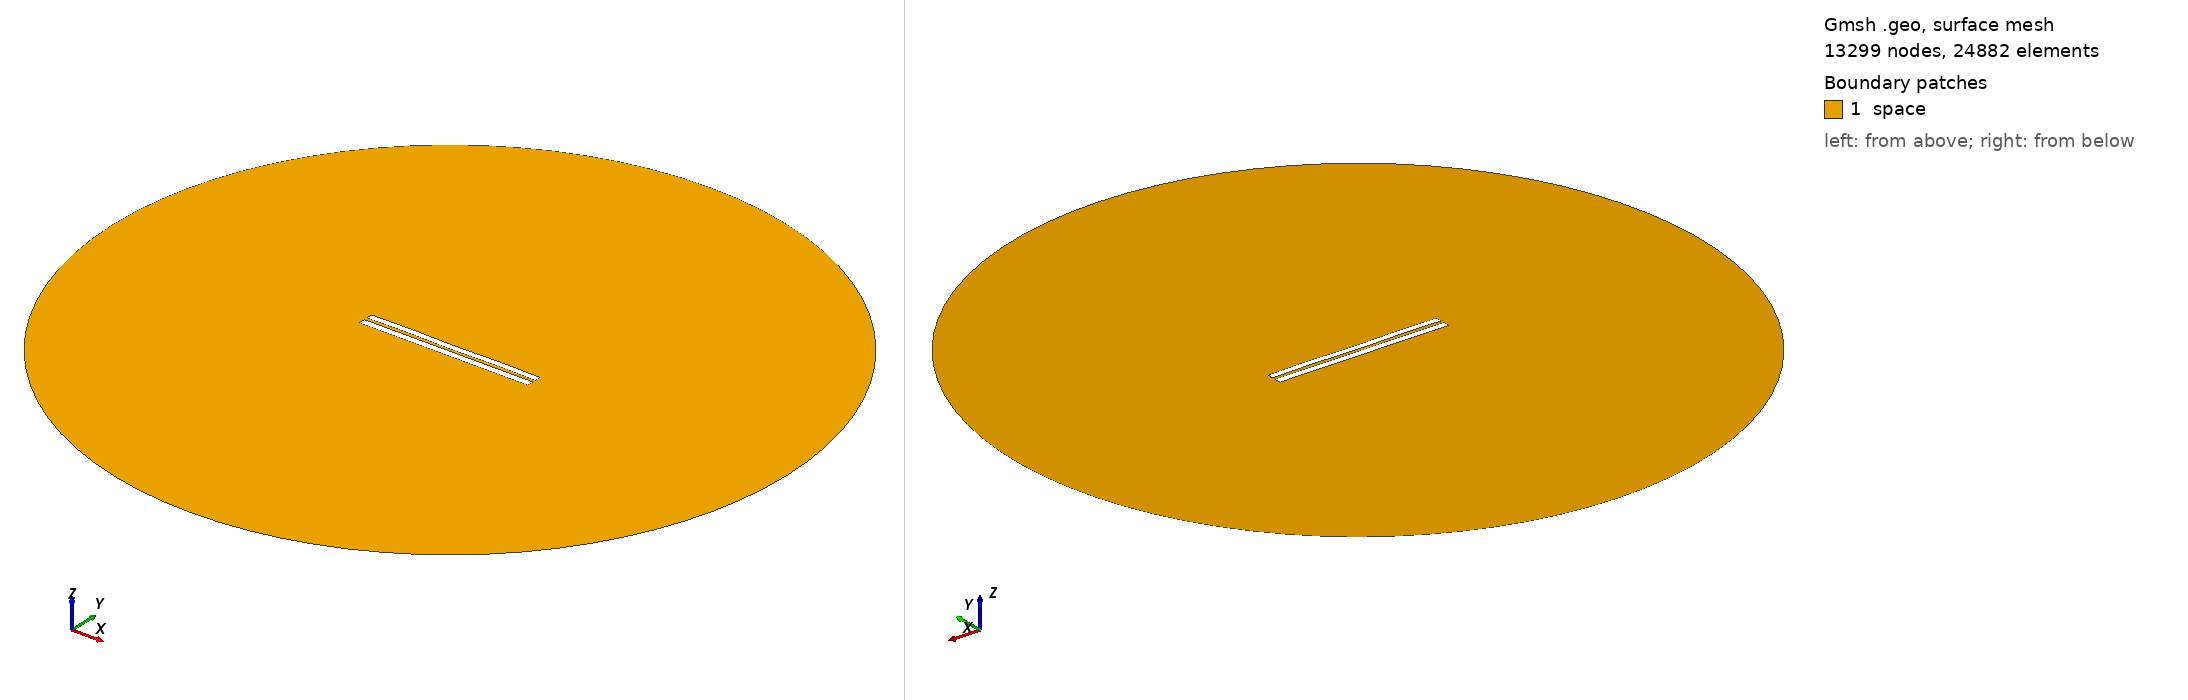

Gmsh geometry script, surface-meshed: 13299 nodes, 24882 surface elements. Boundary patches (legend numbers): 1 space. Left view from above one corner, right view from below the opposite corner. Legend entries are the model's physical surfaces. The drawing asked Gmsh for element sizes between 1% and 20% of the model's largest extent; the script's own settings can give other sizes.

=== 4065.geo (drawn) ===
//---------------------------------------
// Geometry kernel
//---------------------------------------

SetFactory("OpenCASCADE");



//---------------------------------------
// Parameters of the geometry
//---------------------------------------

// Overetch of the upper plate
overetch = 0.125;

// Distance between the plates
distance = 1.75;

// Discretization over the x axis (for the deformation)
nx = 50; 

// Length of the plate
L = 100 - overetch; 

// Number of modes
n = 4; 

// 1st mode coefficient
coeff(1) = 0.0;
beta(1) = 0.596864 * 3.1415926535 / L;

// 2nd mode coefficient
coeff(2) = 0.0;
beta(2) = 1.49418 * 3.1415926535 / L;

// 3rd mode coefficient
coeff(3) = 0.0;
beta(3) = 2.50025 * 3.1415926535 / L;

// 4th mode coefficient
coeff(4) = 0.15;
beta(4) = 3.49999 * 3.1415926535 / L;



//---------------------------------------
// Upper plate (deformed rectangle)
//---------------------------------------

// Coordiantes of the upper plate
xmin = -50;
xmax = 50 - overetch;

// Height of the upper plate
yheight = 4 - 2 * overetch;

// Indexes of the points
UpperID[] = {};
LowerID[] = {};
LeftID[] = {};
RightID[] = {};

// Point index
p = 1;

// Horizontal edges
For i In {1:nx}
    x = xmin + (i-1)*(xmax - xmin)/(nx-1);

    y_bottom = distance / 2 + overetch;
    For j In {1:n}
        C = (Cosh(beta(j)*L) + Cos(beta(j)*L)) / (Sinh(beta(j)*L) + Sin(beta(j)*L));
        y_bottom  = y_bottom + coeff(j) * (Cosh(beta(j)*(x+50)) - Cos(beta(j)*(x+50)) - C * (Sinh(beta(j)*(x+50)) - Sin(beta(j)*(x+50))));
    EndFor

    y_top = y_bottom + yheight;

    Point(p) = {x, y_top, 0, 1.0};
    UpperID[i] = p;
    p = p + 1;

    Point(p) = {x, y_bottom, 0, 1.0};
    LowerID[i] = p;
    p = p + 1;
EndFor

// Create point lists
UpperPts[] = {}; LowerPts[] = {};
For i In {1:nx}
  UpperPts[] += {UpperID[i]};
  LowerPts[] += {LowerID[i]};
EndFor

// Build splines
Spline(1) = {UpperPts[]};
Spline(2) = {LowerPts[]};
Line(3) = {LowerPts[nx-1], UpperPts[nx-1]};
Line(4) = {LowerPts[0], UpperPts[0]};

// Build the plane surface
Curve Loop(1) = {2, 3, -1, -4};
Plane Surface(1) = {1};



//---------------------------------------
// Lower plate (rectangle)
//---------------------------------------

// Vertices
Point(1001) = {-50, -1, 0, 1.0};
Point(1002) = { 50, -1, 0, 1.0};
Point(1003) = { 50,  -5, 0, 1.0};
Point(1004) = {-50,  -5, 0, 1.0};

// Edges
Line(5) = {1001, 1002};
Line(6) = {1002, 1003};
Line(7) = {1003, 1004};
Line(8) = {1004, 1001};

// Plane surface
Line Loop(2) = {5, 6, 7, 8};
Plane Surface(2) = {2}; 



//---------------------------------------
// Outer (fictious) boundary
//---------------------------------------

// Points
Point(1005) = {0, 0, 0};       // Center
Point(1006) = {200, 0, 0};     // Start point
Point(1007) = {0, 200, 0};     // 90 degrees
Point(1008) = {-200, 0, 0};    // 180 degrees
Point(1009) = {0, -200, 0};    // 270 degrees

// Circle arcs (each needs start, center, end)
Circle(9) = {1006, 1005, 1007};
Circle(10) = {1007, 1005, 1008};
Circle(11) = {1008, 1005, 1009};
Circle(12) = {1009, 1005, 1006};

// Plane surface for the entire domain
Curve Loop(3) = {9, 10, 11, 12};
Surface(3) = {3};

// Subtract the plates from the whole domain to obtain the actual domain where we want to solve the equations
BooleanDifference{ Surface{3}; Delete; }{ Surface{1}; Surface{2}; Delete; }




//---------------------------------------
// Transfinite Lines/Curves
//---------------------------------------

// Set the number of points on the boundaries
r = 7;

// Plates
Transfinite Curve {1, 2} = 50*r Using Progression 1;
Transfinite Curve {3, 4} = 2*r Using Progression 1;
Transfinite Line {5, 7} = 50*r Using Progression 1;
Transfinite Line {6, 8} = 2*r Using Progression 1;

// Outer boundary
Transfinite Line {9, 10, 11, 12} = 20 Using Progression 1;



//---------------------------------------
// Physical groups
//---------------------------------------                

// Physical curves (boundaries)
Physical Line("force_segment", 10) = {2};
Physical Line("upper_plate", 11) = {1, 3, 4};
Physical Line("lower_plate", 12) = {5, 6, 7, 8};
Physical Line("boundary", 20) = {9, 10, 11, 12};

// Physical Surfaces
Physical Surface("space", 30) = {3};



//---------------------------------------
// 6. Generate the Mesh
//---------------------------------------

// 2D mesh generation
Mesh 2;
